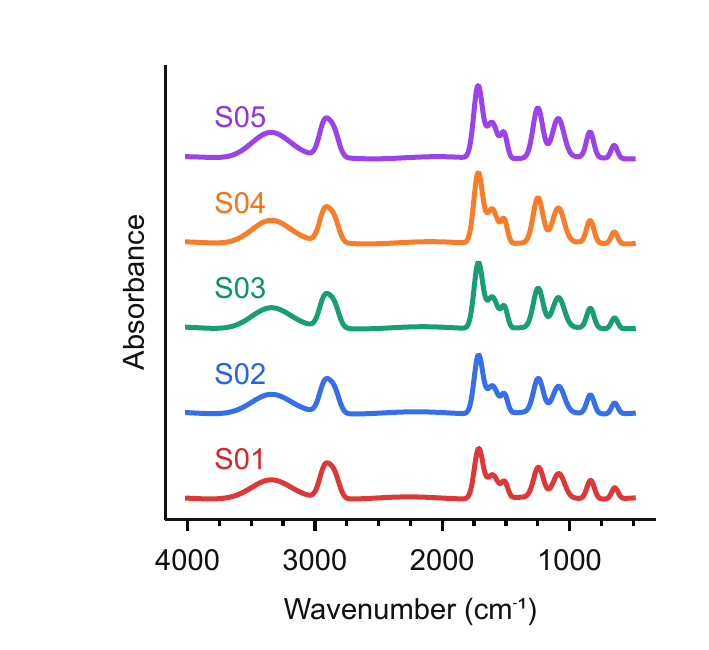

The table this chart was drawn from, first rows:
Wavenumber, Absorbance, Wavenumber, Absorbance, Wavenumber, Absorbance, Wavenumber, Absorbance, Wavenumber, Absorbance
cm⁻¹, a.u., cm⁻¹, a.u., cm⁻¹, a.u., cm⁻¹, a.u., cm⁻¹, a.u.
S01, S01, S02, S02, S03, S03, S04, S04, S05, S05
4000, 0.04343, 4000, 0.0476, 4000, 0.05146, 4000, 0.05455, 4000, 0.05647
3994, 0.043, 3994, 0.04718, 3994, 0.05109, 3994, 0.05428, 3994, 0.05634
3988, 0.04257, 3988, 0.04675, 3988, 0.05072, 3988, 0.054, 3988, 0.05619
3982, 0.04214, 3982, 0.04632, 3982, 0.05033, 3982, 0.05371, 3982, 0.05603
3977, 0.04173, 3977, 0.04588, 3977, 0.04994, 3977, 0.0534, 3977, 0.05585
3971, 0.04131, 3971, 0.04545, 3971, 0.04954, 3971, 0.05309, 3971, 0.05566
3965, 0.0409, 3965, 0.04502, 3965, 0.04914, 3965, 0.05277, 3965, 0.05546
3959, 0.0405, 3959, 0.04459, 3959, 0.04873, 3959, 0.05244, 3959, 0.05525
3953, 0.04011, 3953, 0.04416, 3953, 0.04832, 3953, 0.0521, 3953, 0.05502
3947, 0.03972, 3947, 0.04373, 3947, 0.04791, 3947, 0.05175, 3947, 0.05478
3942, 0.03934, 3942, 0.04331, 3942, 0.04749, 3942, 0.05139, 3942, 0.05453
3936, 0.03897, 3936, 0.04289, 3936, 0.04708, 3936, 0.05103, 3936, 0.05427
3930, 0.03861, 3930, 0.04247, 3930, 0.04666, 3930, 0.05067, 3930, 0.05401
3924, 0.03826, 3924, 0.04207, 3924, 0.04624, 3924, 0.0503, 3924, 0.05373
3918, 0.03793, 3918, 0.04166, 3918, 0.04583, 3918, 0.04992, 3918, 0.05345
3912, 0.0376, 3912, 0.04127, 3912, 0.04542, 3912, 0.04955, 3912, 0.05316
3907, 0.03729, 3907, 0.04088, 3907, 0.04501, 3907, 0.04917, 3907, 0.05286
3901, 0.03699, 3901, 0.04051, 3901, 0.0446, 3901, 0.04879, 3901, 0.05256
3895, 0.03671, 3895, 0.04014, 3895, 0.0442, 3895, 0.04841, 3895, 0.05226
3889, 0.03645, 3889, 0.03978, 3889, 0.04381, 3889, 0.04804, 3889, 0.05195
3883, 0.0362, 3883, 0.03944, 3883, 0.04342, 3883, 0.04766, 3883, 0.05164
3877, 0.03596, 3877, 0.03911, 3877, 0.04305, 3877, 0.0473, 3877, 0.05134
3871, 0.03575, 3871, 0.0388, 3871, 0.04268, 3871, 0.04693, 3871, 0.05103
3866, 0.03556, 3866, 0.0385, 3866, 0.04233, 3866, 0.04658, 3866, 0.05073
3860, 0.03539, 3860, 0.03822, 3860, 0.04199, 3860, 0.04624, 3860, 0.05044
3854, 0.03524, 3854, 0.03796, 3854, 0.04167, 3854, 0.0459, 3854, 0.05015
3848, 0.03511, 3848, 0.03772, 3848, 0.04136, 3848, 0.04558, 3848, 0.04988
3842, 0.03501, 3842, 0.03751, 3842, 0.04107, 3842, 0.04528, 3842, 0.04962
3836, 0.03493, 3836, 0.03731, 3836, 0.0408, 3836, 0.04499, 3836, 0.04937
3831, 0.03489, 3831, 0.03714, 3831, 0.04056, 3831, 0.04473, 3831, 0.04913
3825, 0.03487, 3825, 0.037, 3825, 0.04034, 3825, 0.04448, 3825, 0.04892
3819, 0.03489, 3819, 0.03689, 3819, 0.04015, 3819, 0.04426, 3819, 0.04873
3813, 0.03493, 3813, 0.03681, 3813, 0.03998, 3813, 0.04407, 3813, 0.04857
3807, 0.03502, 3807, 0.03677, 3807, 0.03985, 3807, 0.04391, 3807, 0.04844
3801, 0.03514, 3801, 0.03676, 3801, 0.03976, 3801, 0.04379, 3801, 0.04834
3795, 0.0353, 3795, 0.03679, 3795, 0.0397, 3795, 0.0437, 3795, 0.04827
3790, 0.0355, 3790, 0.03686, 3790, 0.03968, 3790, 0.04365, 3790, 0.04825
3784, 0.03574, 3784, 0.03697, 3784, 0.03971, 3784, 0.04364, 3784, 0.04827
3778, 0.03603, 3778, 0.03713, 3778, 0.03978, 3778, 0.04369, 3778, 0.04835
3772, 0.03638, 3772, 0.03734, 3772, 0.03991, 3772, 0.04378, 3772, 0.04847
3766, 0.03677, 3766, 0.03761, 3766, 0.04009, 3766, 0.04394, 3766, 0.04865
3760, 0.03722, 3760, 0.03793, 3760, 0.04033, 3760, 0.04415, 3760, 0.0489
3755, 0.03772, 3755, 0.0383, 3755, 0.04062, 3755, 0.04443, 3755, 0.04922
3749, 0.03829, 3749, 0.03875, 3749, 0.04099, 3749, 0.04478, 3749, 0.04961
3743, 0.03892, 3743, 0.03926, 3743, 0.04143, 3743, 0.0452, 3743, 0.05008
3737, 0.03962, 3737, 0.03984, 3737, 0.04194, 3737, 0.04571, 3737, 0.05064
3731, 0.04039, 3731, 0.04049, 3731, 0.04253, 3731, 0.0463, 3731, 0.05129
3725, 0.04124, 3725, 0.04122, 3725, 0.0432, 3725, 0.04698, 3725, 0.05204
3720, 0.04217, 3720, 0.04204, 3720, 0.04396, 3720, 0.04776, 3720, 0.0529
3714, 0.04318, 3714, 0.04294, 3714, 0.04482, 3714, 0.04864, 3714, 0.05386
3708, 0.04427, 3708, 0.04393, 3708, 0.04577, 3708, 0.04963, 3708, 0.05495
3702, 0.04546, 3702, 0.04502, 3702, 0.04683, 3702, 0.05073, 3702, 0.05615
3696, 0.04673, 3696, 0.0462, 3696, 0.04799, 3696, 0.05195, 3696, 0.05749
3690, 0.04811, 3690, 0.04749, 3690, 0.04927, 3690, 0.0533, 3690, 0.05897
3684, 0.04959, 3684, 0.04889, 3684, 0.05066, 3684, 0.05477, 3684, 0.0606
3679, 0.05118, 3679, 0.0504, 3679, 0.05218, 3679, 0.05639, 3679, 0.06237
3673, 0.05287, 3673, 0.05203, 3673, 0.05383, 3673, 0.05814, 3673, 0.06431
3667, 0.05468, 3667, 0.05377, 3667, 0.0556, 3667, 0.06005, 3667, 0.0664
... 542 more rows
